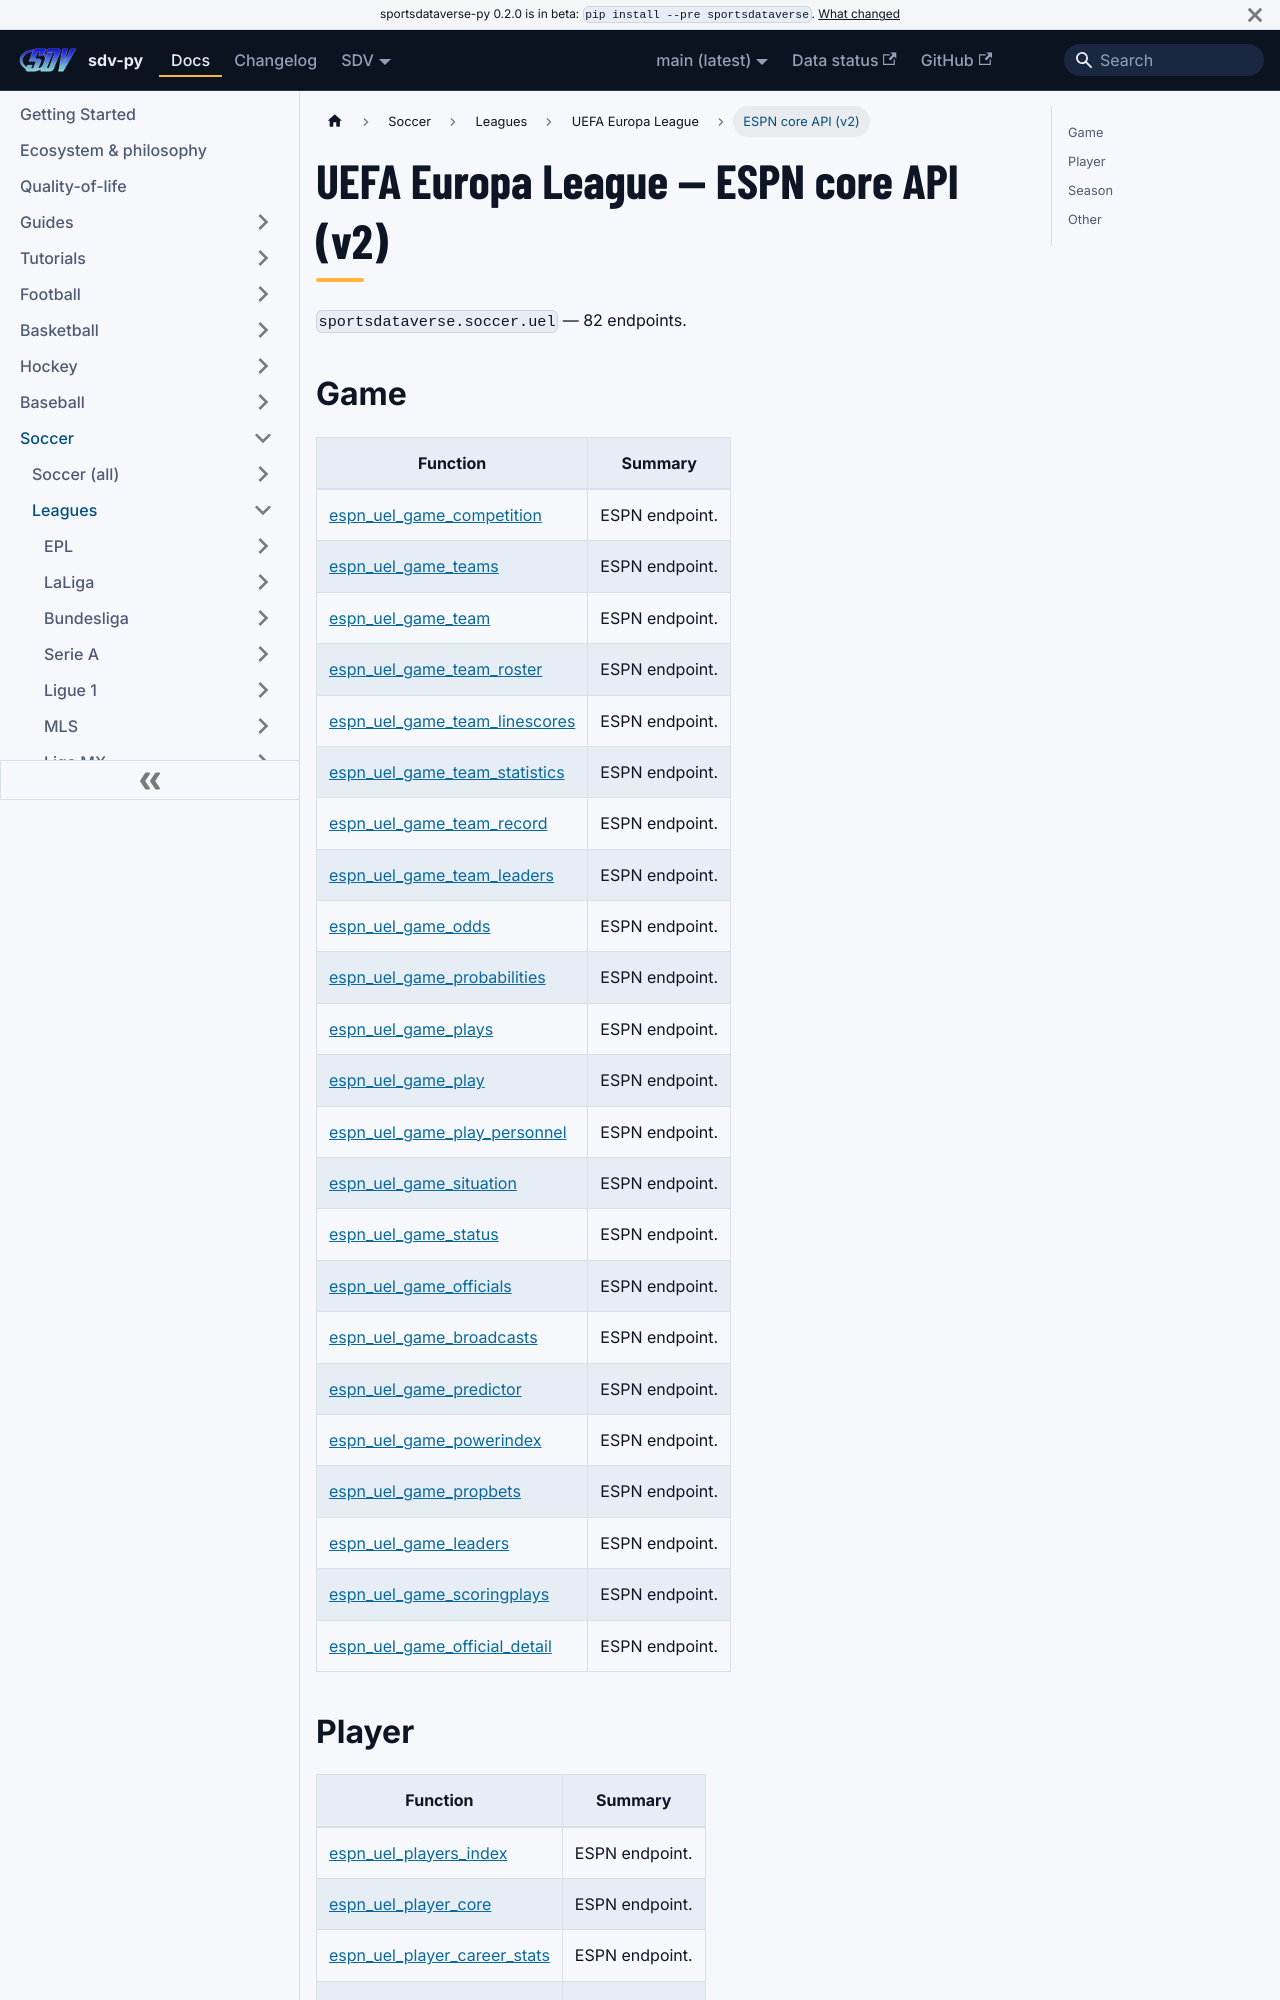

repository: sportsdataverse/sportsdataverse-py · page: docs/uel/reference/core/index.html · generator: docusaurus

---
title: UEFA Europa League — ESPN core API (v2)
sidebar_label: ESPN core API (v2)
description: "UEFA Europa League — ESPN core API (v2) — endpoint reference in sdv-py, the SportsDataverse Python package."
sidebar_position: 22
toc_max_heading_level: 2
---
# UEFA Europa League — ESPN core API (v2)

`sportsdataverse.soccer.uel` — 82 endpoints.

## Game

| Function | Summary |
|---|---|
| [espn_uel_game_competition](core/game.md#espn_uel_game_competition) | ESPN endpoint. |
| [espn_uel_game_teams](core/game.md#espn_uel_game_teams) | ESPN endpoint. |
| [espn_uel_game_team](core/game.md#espn_uel_game_team) | ESPN endpoint. |
| [espn_uel_game_team_roster](core/game.md#espn_uel_game_team_roster) | ESPN endpoint. |
| [espn_uel_game_team_linescores](core/game.md#espn_uel_game_team_linescores) | ESPN endpoint. |
| [espn_uel_game_team_statistics](core/game.md#espn_uel_game_team_statistics) | ESPN endpoint. |
| [espn_uel_game_team_record](core/game.md#espn_uel_game_team_record) | ESPN endpoint. |
| [espn_uel_game_team_leaders](core/game.md#espn_uel_game_team_leaders) | ESPN endpoint. |
| [espn_uel_game_odds](core/game.md#espn_uel_game_odds) | ESPN endpoint. |
| [espn_uel_game_probabilities](core/game.md#espn_uel_game_probabilities) | ESPN endpoint. |
| [espn_uel_game_plays](core/game.md#espn_uel_game_plays) | ESPN endpoint. |
| [espn_uel_game_play](core/game.md#espn_uel_game_play) | ESPN endpoint. |
| [espn_uel_game_play_personnel](core/game.md#espn_uel_game_play_personnel) | ESPN endpoint. |
| [espn_uel_game_situation](core/game.md#espn_uel_game_situation) | ESPN endpoint. |
| [espn_uel_game_status](core/game.md#espn_uel_game_status) | ESPN endpoint. |
| [espn_uel_game_officials](core/game.md#espn_uel_game_officials) | ESPN endpoint. |
| [espn_uel_game_broadcasts](core/game.md#espn_uel_game_broadcasts) | ESPN endpoint. |
| [espn_uel_game_predictor](core/game.md#espn_uel_game_predictor) | ESPN endpoint. |
| [espn_uel_game_powerindex](core/game.md#espn_uel_game_powerindex) | ESPN endpoint. |
| [espn_uel_game_propbets](core/game.md#espn_uel_game_propbets) | ESPN endpoint. |
| [espn_uel_game_leaders](core/game.md#espn_uel_game_leaders) | ESPN endpoint. |
| [espn_uel_game_scoringplays](core/game.md#espn_uel_game_scoringplays) | ESPN endpoint. |
| [espn_uel_game_official_detail](core/game.md#espn_uel_game_official_detail) | ESPN endpoint. |
